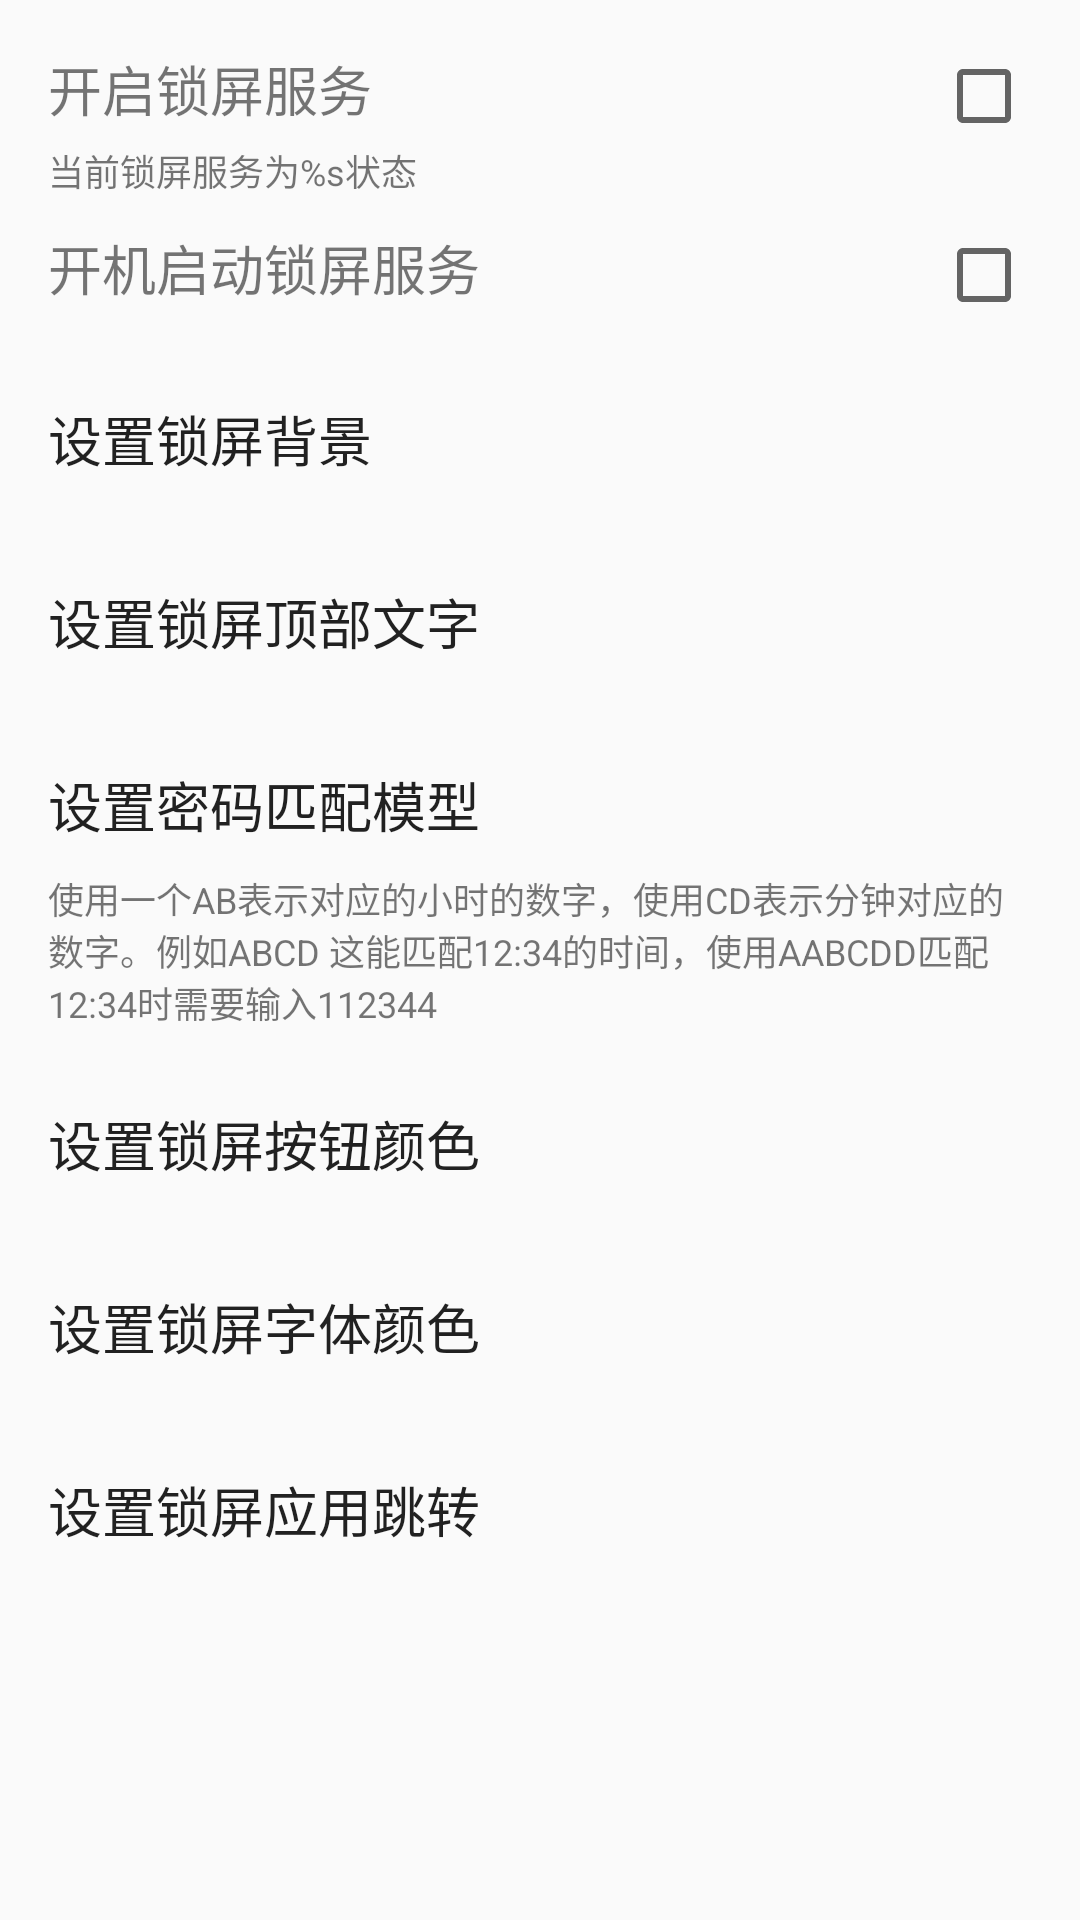

Android layout source for this screen:
<!-- AndroidManifest.xml: application theme AppTheme -->
<!-- res/layout/activity_main.xml -->
<?xml version="1.0" encoding="utf-8"?>

<ScrollView xmlns:android="http://schemas.android.com/apk/res/android"
    android:layout_width="match_parent"
    android:layout_height="wrap_content"
    android:padding="16dp">

    <LinearLayout
        android:layout_width="match_parent"
        android:layout_height="wrap_content"
        android:orientation="vertical">
        <LinearLayout
            android:layout_width="match_parent"
            android:layout_height="wrap_content"
            android:orientation="horizontal">

            <TextView
                android:layout_width="0dp"
                android:layout_height="wrap_content"
                android:layout_weight="1"
                android:gravity="center|start"
                android:text="@string/open_lock_service"
                android:textSize="@dimen/setting_ac_base_size" />

            <CheckBox
                android:id="@+id/lock_switcher"
                android:layout_width="wrap_content"
                android:layout_height="wrap_content" />
        </LinearLayout>

        <TextView
            android:id="@+id/lock_switcher_info"
            android:layout_width="match_parent"
            android:layout_height="wrap_content"
            android:text="@string/current_lock_service_opening"
            android:textSize="12sp" />


        <LinearLayout
            android:layout_width="match_parent"
            android:layout_height="wrap_content"
            android:layout_marginTop="10dp"
            android:orientation="horizontal">

            <TextView
                android:layout_width="0dp"
                android:layout_height="wrap_content"
                android:layout_weight="1"
                android:gravity="center|start"
                android:text="@string/start_lock_service_boot_on"
                android:textSize="@dimen/setting_ac_base_size" />

            <CheckBox
                android:id="@+id/set_lock_onstart"
                android:layout_width="wrap_content"
                android:layout_height="wrap_content" />
        </LinearLayout>

        <Button
            android:id="@+id/set_lock_bg"
            android:layout_width="match_parent"
            android:layout_height="45dp"
            android:layout_marginTop="16dp"
            android:background="@drawable/click_bg"
            android:gravity="center_vertical"
            android:text="@string/set_lock_panel_bg"
            android:textSize="@dimen/setting_ac_base_size" />

        <Button
            android:id="@+id/set_lock_top_text"
            android:layout_width="match_parent"
            android:layout_height="45dp"
            android:layout_marginTop="16dp"
            android:background="@drawable/click_bg"
            android:gravity="center_vertical"
            android:text="@string/set_lock_top_text"
            android:textSize="@dimen/setting_ac_base_size" />

        <Button
            android:id="@+id/set_lock_patter"
            android:layout_width="match_parent"
            android:layout_height="45dp"
            android:layout_marginTop="16dp"
            android:background="@drawable/click_bg"
            android:gravity="center_vertical"
            android:text="@string/set_lock_patter"
            android:textSize="@dimen/setting_ac_base_size" />

        <TextView
            android:layout_width="match_parent"
            android:layout_height="wrap_content"
            android:text="@string/setting_patter_text"
            android:textSize="12sp" />

        <Button
            android:id="@+id/set_lock_item_color"
            android:layout_width="match_parent"
            android:layout_height="45dp"
            android:layout_marginTop="16dp"
            android:background="@drawable/click_bg"
            android:gravity="center_vertical"
            android:text="@string/set_lock_item_color"
            android:textSize="@dimen/setting_ac_base_size" />

        <Button
            android:id="@+id/set_lock_text_color"
            android:layout_width="match_parent"
            android:layout_height="45dp"
            android:layout_marginTop="16dp"
            android:background="@drawable/click_bg"
            android:gravity="center_vertical"
            android:text="@string/set_lock_text_color"
            android:textSize="@dimen/setting_ac_base_size" />

        <Button
            android:id="@+id/set_lock_intent_app"
            android:layout_width="match_parent"
            android:layout_height="45dp"
            android:layout_marginTop="16dp"
            android:background="@drawable/click_bg"
            android:gravity="center_vertical"
            android:text="@string/set_lock_intent_apps"
            android:textSize="@dimen/setting_ac_base_size" />

    </LinearLayout>
</ScrollView>
<!-- resources referenced by this layout -->
<resources>
  <dimen name="setting_ac_base_size">18sp</dimen>
  <!-- drawable click_bg (drawable) -->
  <?xml version="1.0" encoding="utf-8"?>
  <selector xmlns:android="http://schemas.android.com/apk/res/android">
      <item android:state_selected="true">
          <color android:color="#989898"/>
      </item>
      <item android:state_checked="true">
          <color android:color="#aeaeae"/>
      </item>
      <item>
          <color android:color="#00000000"/>
      </item>
  </selector>
  <string name="current_lock_service_opening">当前锁屏服务为%s状态</string>
  <string name="open_lock_service">开启锁屏服务</string>
  <string name="set_lock_intent_apps">设置锁屏应用跳转</string>
  <string name="set_lock_item_color">设置锁屏按钮颜色</string>
  <string name="set_lock_panel_bg">设置锁屏背景</string>
  <string name="set_lock_patter">设置密码匹配模型</string>
  <string name="set_lock_text_color">设置锁屏字体颜色</string>
  <string name="set_lock_top_text">设置锁屏顶部文字</string>
  <string name="setting_patter_text">使用一个AB表示对应的小时的数字，使用CD表示分钟对应的数字。例如ABCD 这能匹配12:34的时间，使用AABCDD匹配12:34时需要输入112344</string>
  <string name="start_lock_service_boot_on">开机启动锁屏服务</string>
  <style name="AppTheme" parent="Theme.AppCompat.Light.DarkActionBar">
          
      </style>
</resources>
